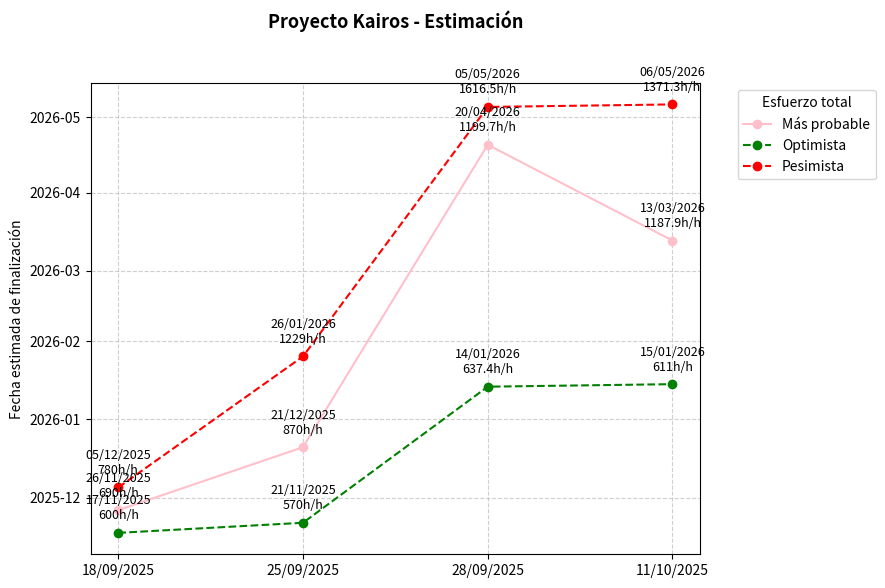

The matplotlib source for this figure:
import matplotlib.pyplot as plt
from datetime import datetime, timedelta

# --- Datos de entrada ---
fechas_estimacion = [
    datetime(2025, 9, 18),
    datetime(2025, 9, 25),
    datetime(2025, 9, 28),
    datetime(2025, 10, 11)
]
caso_probable = [2.3, 2.9, 6.8, 5.1]
optimista_meses = [2.0, 1.9, 3.6, 3.2]
pesimista_meses = [2.6, 4.1, 7.3, 6.9]

dias_por_mes = 30

# --- Cálculo de fechas ---
estimaciones = list(range(1, len(fechas_estimacion) + 1))
optimistas, centrales, pesimistas = [], [], []

for i in range(len(fechas_estimacion)):
    optimistas.append(fechas_estimacion[i] + timedelta(days=optimista_meses[i] * dias_por_mes))
    centrales.append(fechas_estimacion[i] + timedelta(days=caso_probable[i] * dias_por_mes))
    pesimistas.append(fechas_estimacion[i] + timedelta(days=pesimista_meses[i] * dias_por_mes))

# --- Horas-hombre definidas manualmente ---
# (Reemplazá estos valores por tus cálculos reales)
hh_optimista = [600, 570, 637.4, 611]   # ejemplo
hh_central   = [690, 870, 1199.7, 1187.9]  # ejemplo
hh_pesimista = [780, 1229, 1616.5, 1371.3]  # ejemplo

# --- Gráfico ---
fig, ax1 = plt.subplots(figsize=(9,6))

ax1.plot(estimaciones, centrales, "o-", color="pink", label="Más probable")
ax1.plot(estimaciones, optimistas, "go--", label="Optimista")
ax1.plot(estimaciones, pesimistas, "ro--", label="Pesimista")

# --- Etiquetas (fecha + h/h) ---
for i, (fecha, hh) in enumerate(zip(centrales, hh_central)):
    ax1.annotate(f"{fecha.strftime('%d/%m/%Y')}\n{hh}h/h",
                 (estimaciones[i], centrales[i]), textcoords="offset points",
                 xytext=(0,10), ha='center', fontsize=9, color='black')

for i, (fecha, hh) in enumerate(zip(optimistas, hh_optimista)):
    ax1.annotate(f"{fecha.strftime('%d/%m/%Y')}\n{hh}h/h",
                 (estimaciones[i], optimistas[i]), textcoords="offset points",
                 xytext=(0,10), ha='center', fontsize=9, color='black')

for i, (fecha, hh) in enumerate(zip(pesimistas, hh_pesimista)):
    ax1.annotate(f"{fecha.strftime('%d/%m/%Y')}\n{hh}h/h",
                 (estimaciones[i], pesimistas[i]), textcoords="offset points",
                 xytext=(0,10), ha='center', fontsize=9, color='black')

# --- Estética general ---
ax1.set_title("Proyecto Kairos - Estimación", pad=40, fontsize=13, fontweight='bold')
ax1.set_ylabel("Fecha estimada de finalización")
ax1.set_xticks(estimaciones)
ax1.set_xticklabels([fecha.strftime('%d/%m/%Y') for fecha in fechas_estimacion])

ax1.legend(loc="upper left", bbox_to_anchor=(1.05, 1),
           title="Esfuerzo total")

plt.grid(True, linestyle="--", alpha=0.6)
plt.tight_layout()
plt.subplots_adjust(top=0.85)  # <-- más espacio arriba
plt.show()
